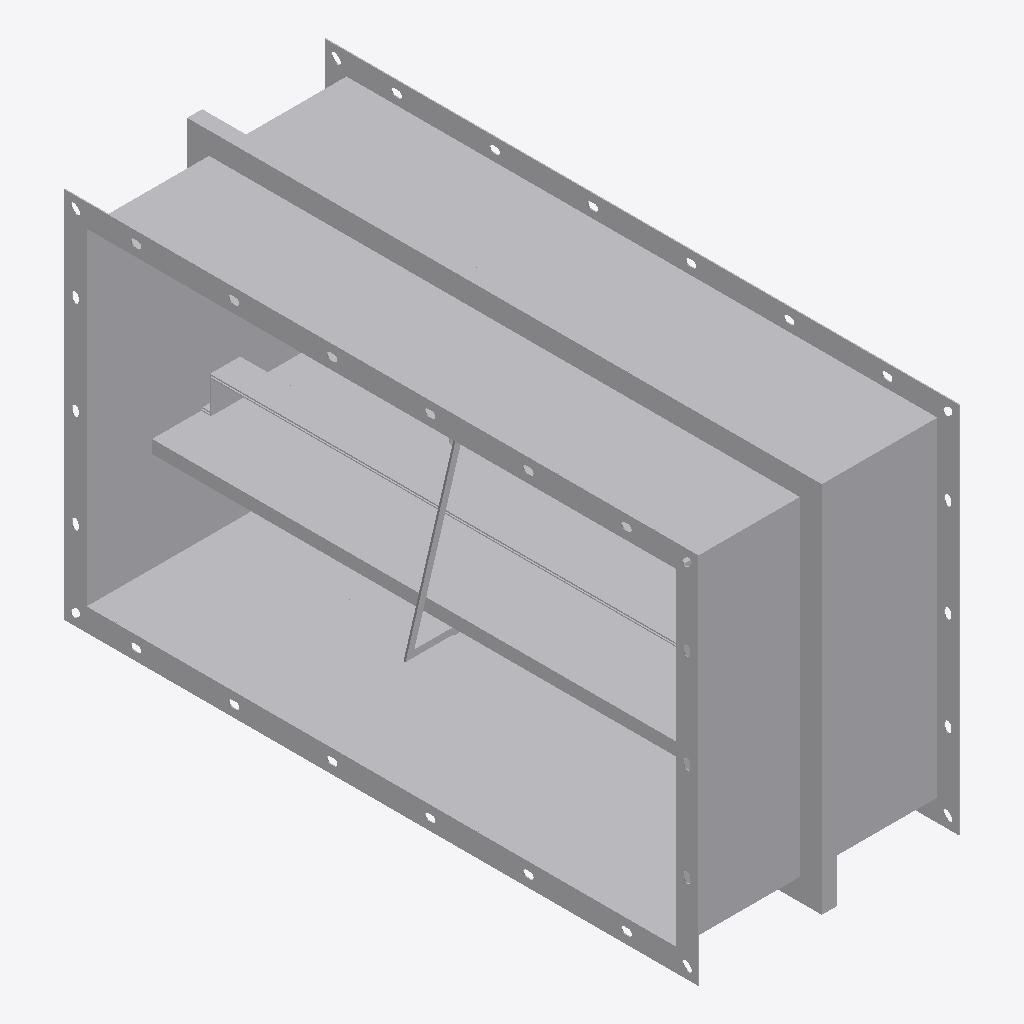
Isometric view of an IFC building model (IFC-SPF (STEP), schema IFC4, length unit millimetre), seen from the south-west, elements coloured by IFC class: 1 other element (light grey).
Extent 0.400 m × 0.970 m × 0.570 m (x, y, z). Elements (1): 1 IfcBuildingElementProxy.

HEADER;
FILE_DESCRIPTION((''),'2;1');
FILE_NAME('','2024-09-23T10:20:00',(''),(''),'Processor version 5.1.0.0','Xbim.IO.MemoryModel','');
FILE_SCHEMA(('IFC4'));
ENDSEC;
DATA;
#1=IFCPROJECT('2vMZfI1vf8HgwL6Qb4QO4R',#2,'Project',$,$,$,$,(#19,#22,#23),#7);
#72=IFCBUILDINGELEMENTPROXY('2JkbXgr$55hRJziDTBtGAL',#2,'Графика',$,$,#76,#73,$,$);
ENDSEC;
